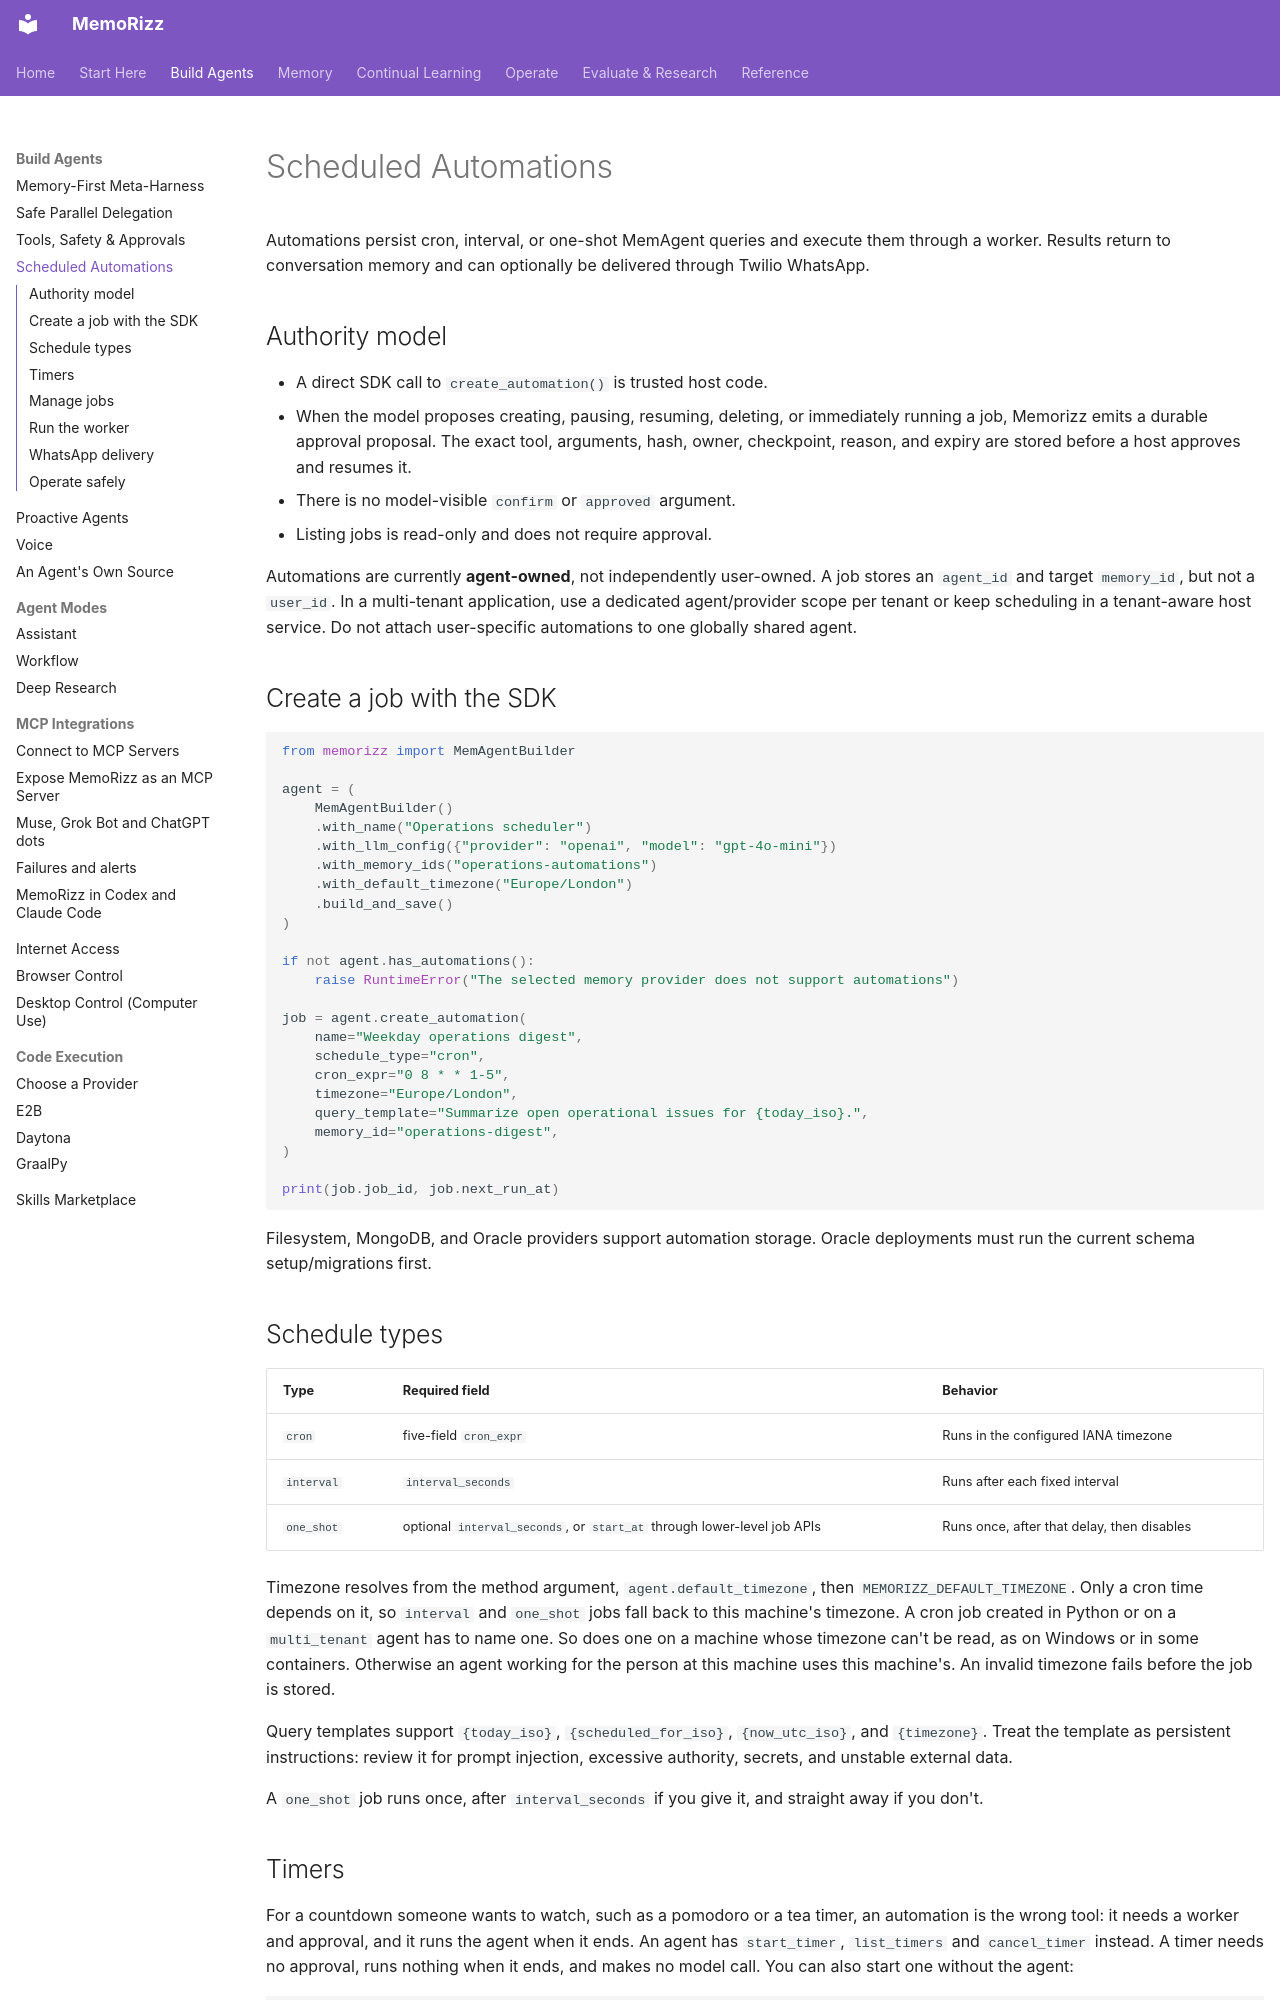

repository: RichmondAlake/memorizz · page: guides/automations/index.html · generator: mkdocs

# Scheduled Automations

Automations persist cron, interval, or one-shot MemAgent queries and execute
them through a worker. Results return to conversation memory and can optionally
be delivered through Twilio WhatsApp.

## Authority model

- A direct SDK call to `create_automation()` is trusted host code.
- When the model proposes creating, pausing, resuming, deleting, or immediately
  running a job, Memorizz emits a durable approval proposal. The exact tool,
  arguments, hash, owner, checkpoint, reason, and expiry are stored before a
  host approves and resumes it.
- There is no model-visible `confirm` or `approved` argument.
- Listing jobs is read-only and does not require approval.

Automations are currently **agent-owned**, not independently user-owned. A job
stores an `agent_id` and target `memory_id`, but not a `user_id`. In a
multi-tenant application, use a dedicated agent/provider scope per tenant or
keep scheduling in a tenant-aware host service. Do not attach user-specific
automations to one globally shared agent.

## Create a job with the SDK

```python
from memorizz import MemAgentBuilder

agent = (
    MemAgentBuilder()
    .with_name("Operations scheduler")
    .with_llm_config({"provider": "openai", "model": "gpt-4o-mini"})
    .with_memory_ids("operations-automations")
    .with_default_timezone("Europe/London")
    .build_and_save()
)

if not agent.has_automations():
    raise RuntimeError("The selected memory provider does not support automations")

job = agent.create_automation(
    name="Weekday operations digest",
    schedule_type="cron",
    cron_expr="0 8 * * 1-5",
    timezone="Europe/London",
    query_template="Summarize open operational issues for {today_iso}.",
    memory_id="operations-digest",
)

print(job.job_id, job.next_run_at)
```

Filesystem, MongoDB, and Oracle providers support automation storage. Oracle
deployments must run the current schema setup/migrations first.

## Schedule types

| Type | Required field | Behavior |
|---|---|---|
| `cron` | five-field `cron_expr` | Runs in the configured IANA timezone |
| `interval` | `interval_seconds` | Runs after each fixed interval |
| `one_shot` | optional `interval_seconds`, or `start_at` through lower-level job APIs | Runs once, after that delay, then disables |

Timezone resolves from the method argument, `agent.default_timezone`, then
`MEMORIZZ_DEFAULT_TIMEZONE`. Only a cron time depends on it, so `interval` and
`one_shot` jobs fall back to this machine's timezone. A cron job created in Python
or on a `multi_tenant` agent has to name one. So does one on a machine whose
timezone can't be read, as on Windows or in some containers. Otherwise an agent
working for the person at this machine uses this machine's. An invalid timezone
fails before the job is stored.

Query templates support `{today_iso}`, `{scheduled_for_iso}`, `{now_utc_iso}`,
and `{timezone}`. Treat the template as persistent instructions: review it for
prompt injection, excessive authority, secrets, and unstable external data.

A `one_shot` job runs once, after `interval_seconds` if you give it, and straight
away if you don't.
